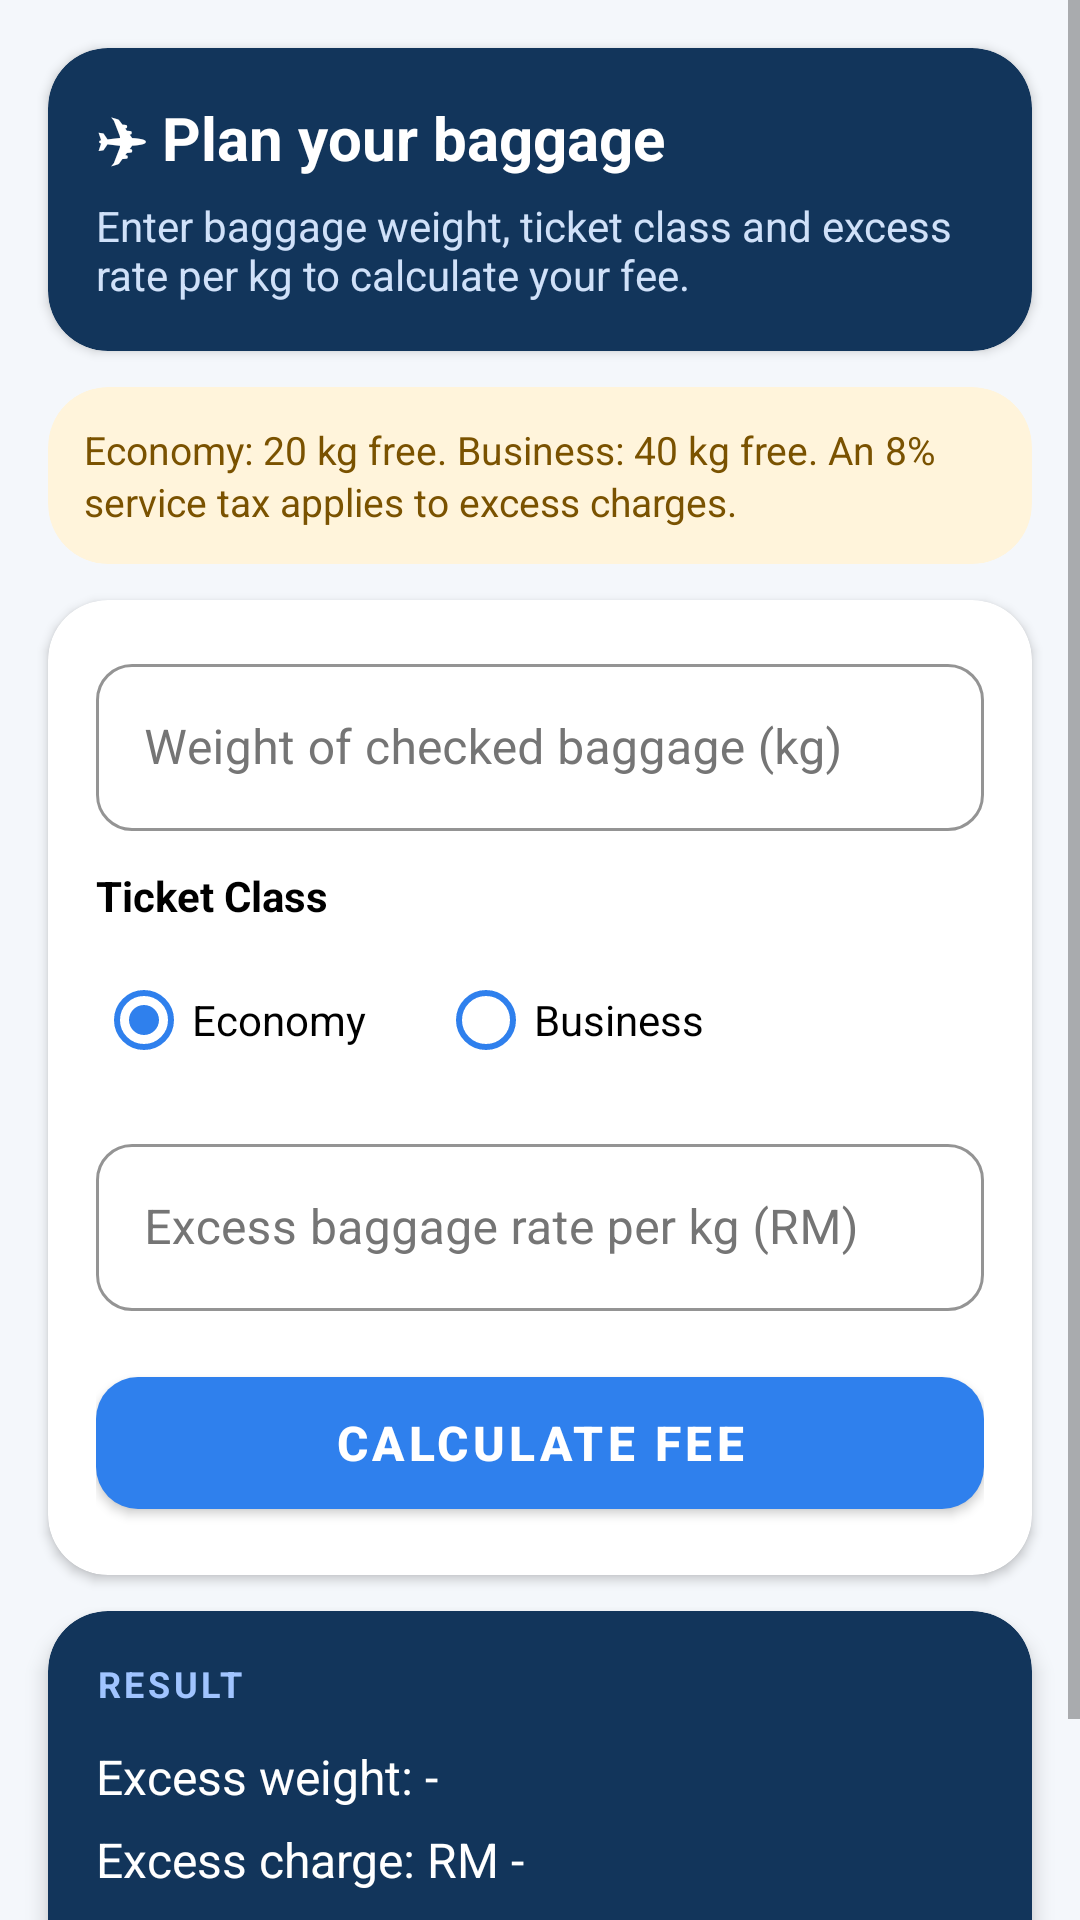

Layout XML and referenced resources for this Android screen:
<!-- AndroidManifest.xml: application theme Theme.Assignment_1 -->
<!-- res/layout/activity_main.xml -->
<?xml version="1.0" encoding="utf-8"?>
<ScrollView xmlns:android="http://schemas.android.com/apk/res/android"
    xmlns:app="http://schemas.android.com/apk/res-auto"
    xmlns:tools="http://schemas.android.com/tools"
    android:id="@+id/main"
    android:layout_width="match_parent"
    android:layout_height="match_parent"
    android:background="@color/app_background"
    android:fillViewport="true"
    tools:context=".MainActivity">

    <LinearLayout
        android:layout_width="match_parent"
        android:layout_height="wrap_content"
        android:clipToPadding="false"
        android:orientation="vertical"
        android:padding="16dp">

        
        <com.google.android.material.card.MaterialCardView
            android:layout_width="match_parent"
            android:layout_height="wrap_content"
            android:layout_marginBottom="12dp"
            app:cardBackgroundColor="@color/brand_navy"
            app:cardCornerRadius="20dp"
            app:cardElevation="2dp"
            app:strokeWidth="0dp">

            <LinearLayout
                android:layout_width="match_parent"
                android:layout_height="wrap_content"
                android:orientation="vertical"
                android:padding="16dp">

                <TextView
                    android:layout_width="match_parent"
                    android:layout_height="wrap_content"
                    android:layout_marginBottom="6dp"
                    android:text="✈ Plan your baggage"
                    android:textColor="@color/white"
                    android:textSize="20sp"
                    android:textStyle="bold" />

                <TextView
                    android:layout_width="match_parent"
                    android:layout_height="wrap_content"
                    android:text="Enter baggage weight, ticket class and excess rate per kg to calculate your fee."
                    android:textColor="#D0E1F9"
                    android:textSize="14sp" />
            </LinearLayout>
        </com.google.android.material.card.MaterialCardView>

        
        <com.google.android.material.card.MaterialCardView
            android:layout_width="match_parent"
            android:layout_height="wrap_content"
            android:layout_marginBottom="12dp"
            app:cardBackgroundColor="@color/notice_bg"
            app:cardCornerRadius="20dp"
            app:cardElevation="0dp"
            app:strokeWidth="0dp">

            <LinearLayout
                android:layout_width="match_parent"
                android:layout_height="wrap_content"
                android:orientation="vertical"
                android:padding="12dp">

                <TextView
                    android:layout_width="match_parent"
                    android:layout_height="wrap_content"
                    android:lineSpacingExtra="2dp"
                    android:text="Economy: 20 kg free. Business: 40 kg free. An 8% service tax applies to excess charges."
                    android:textColor="@color/notice_text"
                    android:textSize="13sp" />
            </LinearLayout>
        </com.google.android.material.card.MaterialCardView>

        
        <com.google.android.material.card.MaterialCardView
            android:layout_width="match_parent"
            android:layout_height="wrap_content"
            android:layout_marginBottom="12dp"
            app:cardBackgroundColor="@color/white"
            app:cardCornerRadius="20dp"
            app:cardElevation="2dp"
            app:strokeWidth="0dp">

            <LinearLayout
                android:layout_width="match_parent"
                android:layout_height="wrap_content"
                android:orientation="vertical"
                android:padding="16dp">

                
                <com.google.android.material.textfield.TextInputLayout
                    style="@style/Widget.MaterialComponents.TextInputLayout.OutlinedBox"
                    android:layout_width="match_parent"
                    android:layout_height="wrap_content"
                    android:hint="Weight of checked baggage (kg)"
                    android:textColorHint="#757575"
                    app:hintTextColor="@color/brand_blue"
                    app:boxCornerRadiusBottomEnd="12dp"
                    app:boxCornerRadiusBottomStart="12dp"
                    app:boxCornerRadiusTopEnd="12dp"
                    app:boxCornerRadiusTopStart="12dp"
                    app:boxStrokeColor="@color/brand_blue">

                    <com.google.android.material.textfield.TextInputEditText
                        android:id="@+id/etWeight"
                        android:layout_width="match_parent"
                        android:layout_height="wrap_content"
                        android:textColor="@color/black"
                        android:inputType="numberDecimal" />
                </com.google.android.material.textfield.TextInputLayout>

                
                <TextView
                    android:layout_width="match_parent"
                    android:layout_height="wrap_content"
                    android:layout_marginTop="12dp"
                    android:layout_marginBottom="8dp"
                    android:text="Ticket Class"
                    android:textColor="@color/black"
                    android:textSize="14sp"
                    android:textStyle="bold" />

                <RadioGroup
                    android:id="@+id/rgClass"
                    android:layout_width="match_parent"
                    android:layout_height="wrap_content"
                    android:orientation="horizontal">

                    <RadioButton
                        android:id="@+id/rbEconomy"
                        android:layout_width="wrap_content"
                        android:layout_height="wrap_content"
                        android:checked="true"
                        android:text="Economy"
                        android:textColor="@color/black"
                        app:buttonTint="@color/brand_blue" />

                    <RadioButton
                        android:id="@+id/rbBusiness"
                        android:layout_width="wrap_content"
                        android:layout_height="wrap_content"
                        android:layout_marginStart="24dp"
                        android:text="Business"
                        android:textColor="@color/black"
                        app:buttonTint="@color/brand_blue" />
                </RadioGroup>

                
                <com.google.android.material.textfield.TextInputLayout
                    style="@style/Widget.MaterialComponents.TextInputLayout.OutlinedBox"
                    android:layout_width="match_parent"
                    android:layout_height="wrap_content"
                    android:layout_marginTop="12dp"
                    android:hint="Excess baggage rate per kg (RM)"
                    android:textColorHint="#757575"
                    app:hintTextColor="@color/brand_blue"
                    app:boxCornerRadiusBottomEnd="12dp"
                    app:boxCornerRadiusBottomStart="12dp"
                    app:boxCornerRadiusTopEnd="12dp"
                    app:boxCornerRadiusTopStart="12dp"
                    app:boxStrokeColor="@color/brand_blue">

                    <com.google.android.material.textfield.TextInputEditText
                        android:id="@+id/etRate"
                        android:layout_width="match_parent"
                        android:layout_height="wrap_content"
                        android:textColor="@color/black"
                        android:inputType="numberDecimal" />
                </com.google.android.material.textfield.TextInputLayout>

                
                <com.google.android.material.button.MaterialButton
                    android:id="@+id/btnCalculate"
                    android:layout_width="match_parent"
                    android:layout_height="56dp"
                    android:layout_marginTop="16dp"
                    android:text="CALCULATE FEE"
                    android:textColor="@color/white"
                    android:textSize="16sp"
                    android:textStyle="bold"
                    app:backgroundTint="@color/brand_blue"
                    app:cornerRadius="14dp" />

            </LinearLayout>
        </com.google.android.material.card.MaterialCardView>

        
        <com.google.android.material.card.MaterialCardView
            android:id="@+id/cardResult"
            android:layout_width="match_parent"
            android:layout_height="wrap_content"
            app:cardBackgroundColor="@color/brand_navy"
            app:cardCornerRadius="20dp"
            app:cardElevation="4dp"
            app:strokeWidth="0dp">

            <LinearLayout
                android:layout_width="match_parent"
                android:layout_height="wrap_content"
                android:orientation="vertical"
                android:padding="16dp">

                <TextView
                    android:layout_width="match_parent"
                    android:layout_height="wrap_content"
                    android:layout_marginBottom="12dp"
                    android:letterSpacing="0.1"
                    android:text="RESULT"
                    android:textColor="#A0C4FF"
                    android:textSize="12sp"
                    android:textStyle="bold" />

                <TextView
                    android:id="@+id/tvExcessWeight"
                    android:layout_width="match_parent"
                    android:layout_height="wrap_content"
                    android:layout_marginBottom="6dp"
                    android:text="Excess weight: -"
                    android:textColor="@color/white"
                    android:textSize="16sp" />

                <TextView
                    android:id="@+id/tvCharge"
                    android:layout_width="match_parent"
                    android:layout_height="wrap_content"
                    android:layout_marginBottom="12dp"
                    android:text="Excess charge: RM -"
                    android:textColor="@color/white"
                    android:textSize="16sp" />

                <View
                    android:layout_width="match_parent"
                    android:layout_height="1dp"
                    android:layout_marginBottom="12dp"
                    android:background="#33FFFFFF" />

                <TextView
                    android:id="@+id/tvTotal"
                    android:layout_width="match_parent"
                    android:layout_height="wrap_content"
                    android:text="Total payable: RM -"
                    android:textColor="@color/brand_amber"
                    android:textSize="20sp"
                    android:textStyle="bold" />

            </LinearLayout>
        </com.google.android.material.card.MaterialCardView>

    </LinearLayout>
</ScrollView>
<!-- resources referenced by this layout -->
<resources>
  <color name="app_background">#F4F7FB</color>
  <color name="black">#FF000000</color>
  <color name="brand_amber">#FFB020</color>
  <color name="brand_blue">#2F80ED</color>
  <color name="brand_navy">#12355B</color>
  <color name="notice_bg">#FFF4DB</color>
  <color name="notice_text">#7A5200</color>
  <color name="white">#FFFFFFFF</color>
  <style name="Theme.Assignment_1" parent="Theme.MaterialComponents.Light.DarkActionBar">
          
          <item name="colorPrimary">@color/brand_navy</item>
          <item name="colorPrimaryVariant">@color/brand_navy</item>
          <item name="colorOnPrimary">@color/white</item>
          
          <item name="colorSecondary">@color/brand_blue</item>
          <item name="colorSecondaryVariant">@color/brand_blue</item>
          <item name="colorOnSecondary">@color/white</item>
          
          <item name="android:statusBarColor">?attr/colorPrimaryVariant</item>
      </style>
</resources>
